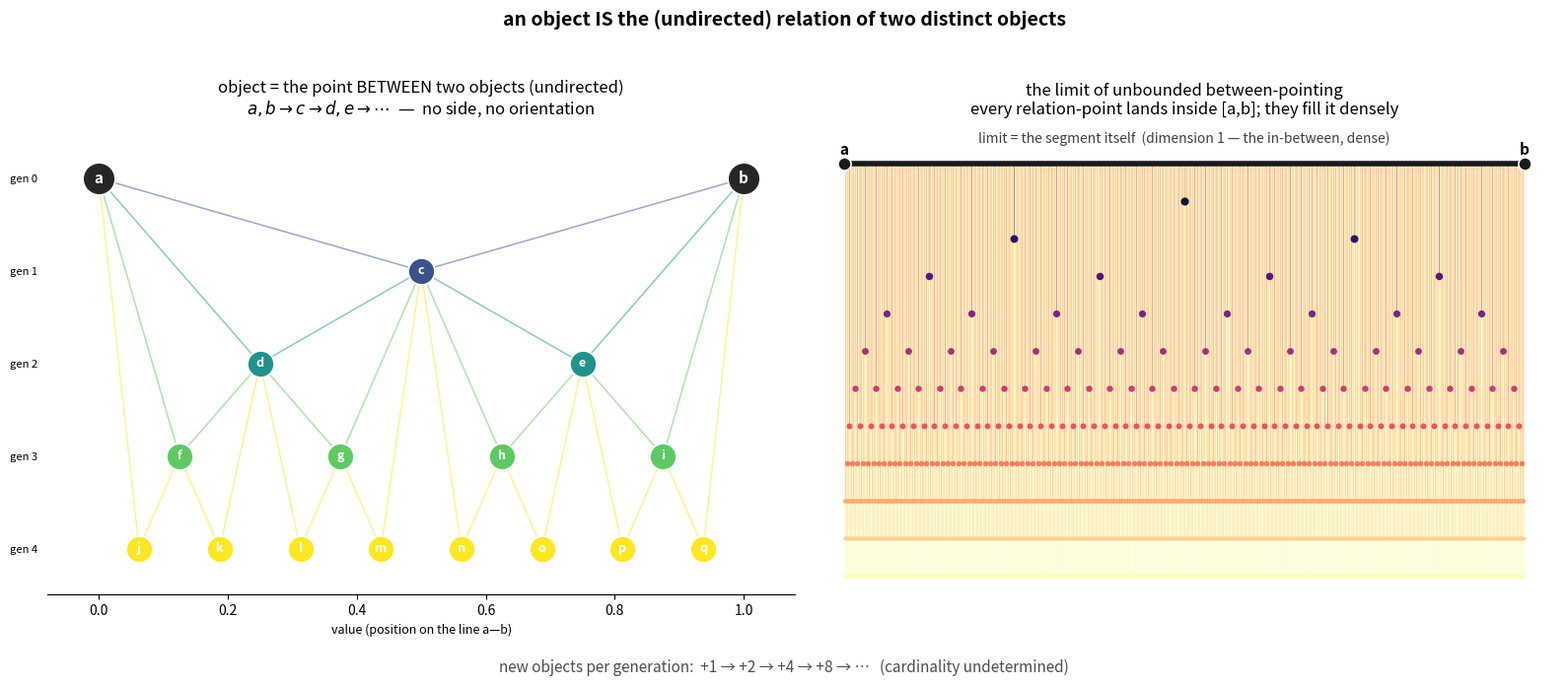

Reproduce this figure in Python. (Note: this script raises an exception after producing the figure.)
"""Geometric rendering of the *undirected* relation self-pointing.

Mingu Jeong's sketch: an object IS the relation of two distinct objects — the
new point that corresponds to the *line between* two points.  Start a, b; the
between-point of (a,b) is c; the between-points of (a,c),(c,b) are d,e; and so
on.  Every pair of points spawns a point, recursively, so the population grows
+1, +2, +4, +8, ... and its cardinality is left undetermined.

The relation is UNDIRECTED: relation(x,y) = relation(y,x).  Symmetry is the
whole content — a symmetric relation-point cannot sit off the segment without
choosing a side, and a side is an orientation.  So the relation-point lives
*between* its two parents (the symmetric choice = the midpoint).  Iterating
betweenness from two seeds therefore does not build a fractal; it fills in the
segment [a,b] densely.  The limit object is the line itself: dimension 1, the
in-between made of all the relation-points (the dyadic points, dense in [a,b]).

(213 note: sign / orientation is NOT a Raw primitive — it is a later reading the
difference-Lens lays on a *directed* pair, 06_lens_readings.md §6.7.  This
construction is one layer below that, pre-sign, hence symmetric.  Its number-
theoretic cousin is the mediant / Stern-Brocot tree, where the between-point of
two fractions is their mediant and iterating fills in all the rationals.)

Two panels:
  (1) the betweenness tree: every new point lands strictly between the two it
      relates — value on the x-axis, birth generation downward;
  (2) the limit: many generations of relation-points filling [a,b], converging
      to the solid segment.

Run:  python3 research-notes/geometric/object_as_relation.py
"""

import numpy as np
import matplotlib.pyplot as plt


# ----------------------------------------------------------------------------
# the construction: betweenness of adjacent points (the symmetric relation)
# ----------------------------------------------------------------------------
def build(generations):
    """Return points = list of (value, gen) and parents dict value -> (lo, hi).

    Seeds a=0, b=1.  Each generation inserts the midpoint of every adjacent
    pair currently on the line.  New-point counts: 1, 2, 4, 8, ...  (matches
    the sketch's +1, +2, +4, +8 explosion exactly).
    """
    vals = [0.0, 1.0]
    gen = {0.0: 0, 1.0: 0}
    parents = {}
    for g in range(1, generations + 1):
        new = []
        for lo, hi in zip(vals[:-1], vals[1:]):
            m = 0.5 * (lo + hi)
            gen[m] = g
            parents[m] = (lo, hi)
            new.append(m)
        vals = sorted(vals + new)
    return vals, gen, parents


# first letters, in birth order, for the labelled panel
LETTERS = "abcdefghijklmnopqrstuvwxyz"


def label_map(gen):
    order = sorted(gen, key=lambda v: (gen[v], v))
    return {v: LETTERS[i] for i, v in enumerate(order) if i < len(LETTERS)}


# ----------------------------------------------------------------------------
# Panel 1 — the betweenness tree (every node lands between its two parents)
# ----------------------------------------------------------------------------
def draw_tree(ax, gens=4):
    vals, gen, parents = build(gens)
    labels = label_map(gen)
    cmap = plt.get_cmap("viridis")
    maxg = gens

    # edges: each relation-point down to the two points it is between
    for m, (lo, hi) in parents.items():
        col = cmap(gen[m] / maxg)
        for p in (lo, hi):
            ax.plot([m, p], [-gen[m], -gen[p]], color=col, lw=1.1, alpha=0.5,
                    zorder=1)
    # nodes
    for v in vals:
        g = gen[v]
        col = "0.15" if g == 0 else cmap(g / maxg)
        ax.scatter([v], [-g], s=560 if g == 0 else 380, color=col,
                   edgecolors="white", linewidths=1.3, zorder=3)
        ax.text(v, -g, labels.get(v, ""), ha="center", va="center",
                color="white", fontsize=11 if g == 0 else 9,
                fontweight="bold", zorder=4)

    ax.set_title(
        "object = the point BETWEEN two objects (undirected)\n"
        r"$a,b \to c \to d,e \to \cdots$  —  no side, no orientation",
        fontsize=12)
    ax.set_xlim(-0.08, 1.08)
    ax.set_ylim(-maxg - 0.5, 0.6)
    ax.set_yticks([-g for g in range(maxg + 1)])
    ax.set_yticklabels([f"gen {g}" for g in range(maxg + 1)], fontsize=8)
    ax.set_xlabel("value (position on the line a—b)", fontsize=9)
    for s in ("top", "right", "left"):
        ax.spines[s].set_visible(False)
    ax.tick_params(left=False)


# ----------------------------------------------------------------------------
# Panel 2 — the limit: betweenness fills the segment [a,b]
# ----------------------------------------------------------------------------
def draw_limit(ax, gens=11):
    vals, gen, _ = build(gens)
    cmap = plt.get_cmap("magma")
    for v in vals:
        g = gen[v]
        ax.plot([v, v], [-g, 0.0], color=cmap(g / gens), lw=0.6, alpha=0.5,
                zorder=1)
        ax.scatter([v], [-g], s=max(4, 26 - 2.2 * g), color=cmap(g / gens),
                   zorder=2)
    # the completed continuum
    ax.plot([0, 1], [0.0, 0.0], color="0.1", lw=4, solid_capstyle="round",
            zorder=3)
    ax.scatter([0, 1], [0, 0], s=90, color="0.1", edgecolors="white",
               linewidths=1.2, zorder=4)
    ax.text(0, 0.25, "a", ha="center", fontsize=11, fontweight="bold")
    ax.text(1, 0.25, "b", ha="center", fontsize=11, fontweight="bold")
    ax.text(0.5, 0.55,
            "limit = the segment itself  (dimension 1 — the in-between, dense)",
            ha="center", fontsize=10, color="0.25")

    ax.set_title(
        "the limit of unbounded between-pointing\n"
        "every relation-point lands inside [a,b]; they fill it densely",
        fontsize=12)
    ax.set_xlim(-0.05, 1.05)
    ax.set_ylim(-gens - 0.5, 1.1)
    ax.axis("off")


def main():
    fig, axes = plt.subplots(1, 2, figsize=(16, 7))
    fig.patch.set_facecolor("white")
    draw_tree(axes[0])
    draw_limit(axes[1])

    fig.text(0.5, 0.02,
             "new objects per generation:  +1 → +2 → +4 → +8 → ⋯   "
             "(cardinality undetermined)",
             ha="center", fontsize=11, color="0.3")
    fig.suptitle("an object IS the (undirected) relation of two distinct objects",
                 fontsize=14, fontweight="bold")
    fig.tight_layout(rect=[0, 0.05, 1, 0.95])
    out = "research-notes/geometric/object_as_relation.png"
    fig.savefig(out, dpi=150, facecolor="white")
    print("wrote", out)


if __name__ == "__main__":
    main()
